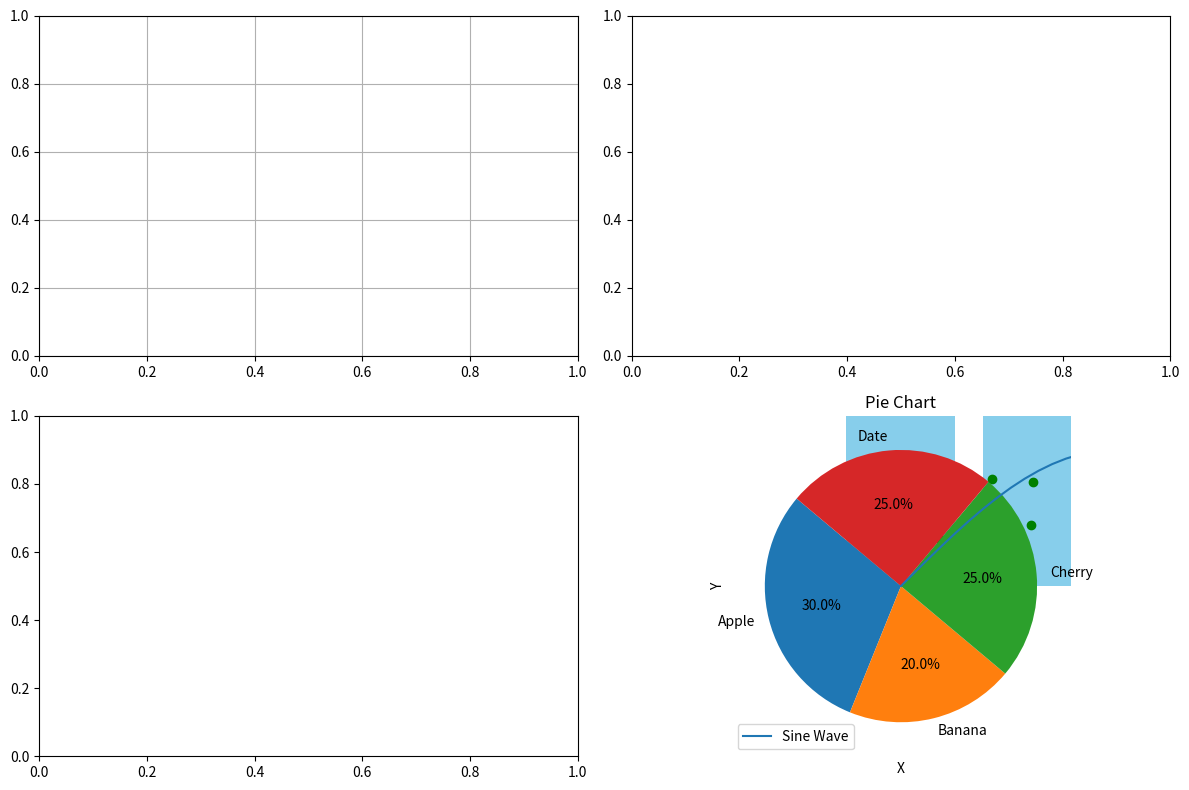

This figure's Python source:
import numpy as np
import matplotlib.pyplot as plt

fig, axs = plt.subplots(2, 2, figsize=(12, 8))

x = np.linspace(0, 10, 100)
y = np.sin(x)
plt.plot(x, y, label='Sine Wave')
plt.title('Line Chart')
plt.xlabel('X')
plt.ylabel('sin(X)')
plt.legend()
axs[0, 0].grid(True)
categories = ['A', 'B', 'C', 'D']
values = [10, 24, 36, 18]
plt.bar(categories, values, color='skyblue')
plt.title('Bar Chart')
plt.xlabel('Category')
plt.ylabel('Value')
plt.grid(True)
x_scatter = np.random.rand(10)
y_scatter = np.random.rand(10)
plt.scatter(x_scatter, y_scatter, color='green')
plt.title('Scatter Plot')
plt.xlabel('X')
plt.ylabel('Y')
plt.grid(True)
sizes = [30, 20, 25, 25]
labels = ['Apple', 'Banana', 'Cherry', 'Date']
plt.pie(sizes, labels=labels, autopct='%1.1f%%', startangle=140)
plt.title('Pie Chart')

plt.tight_layout()
plt.show()
